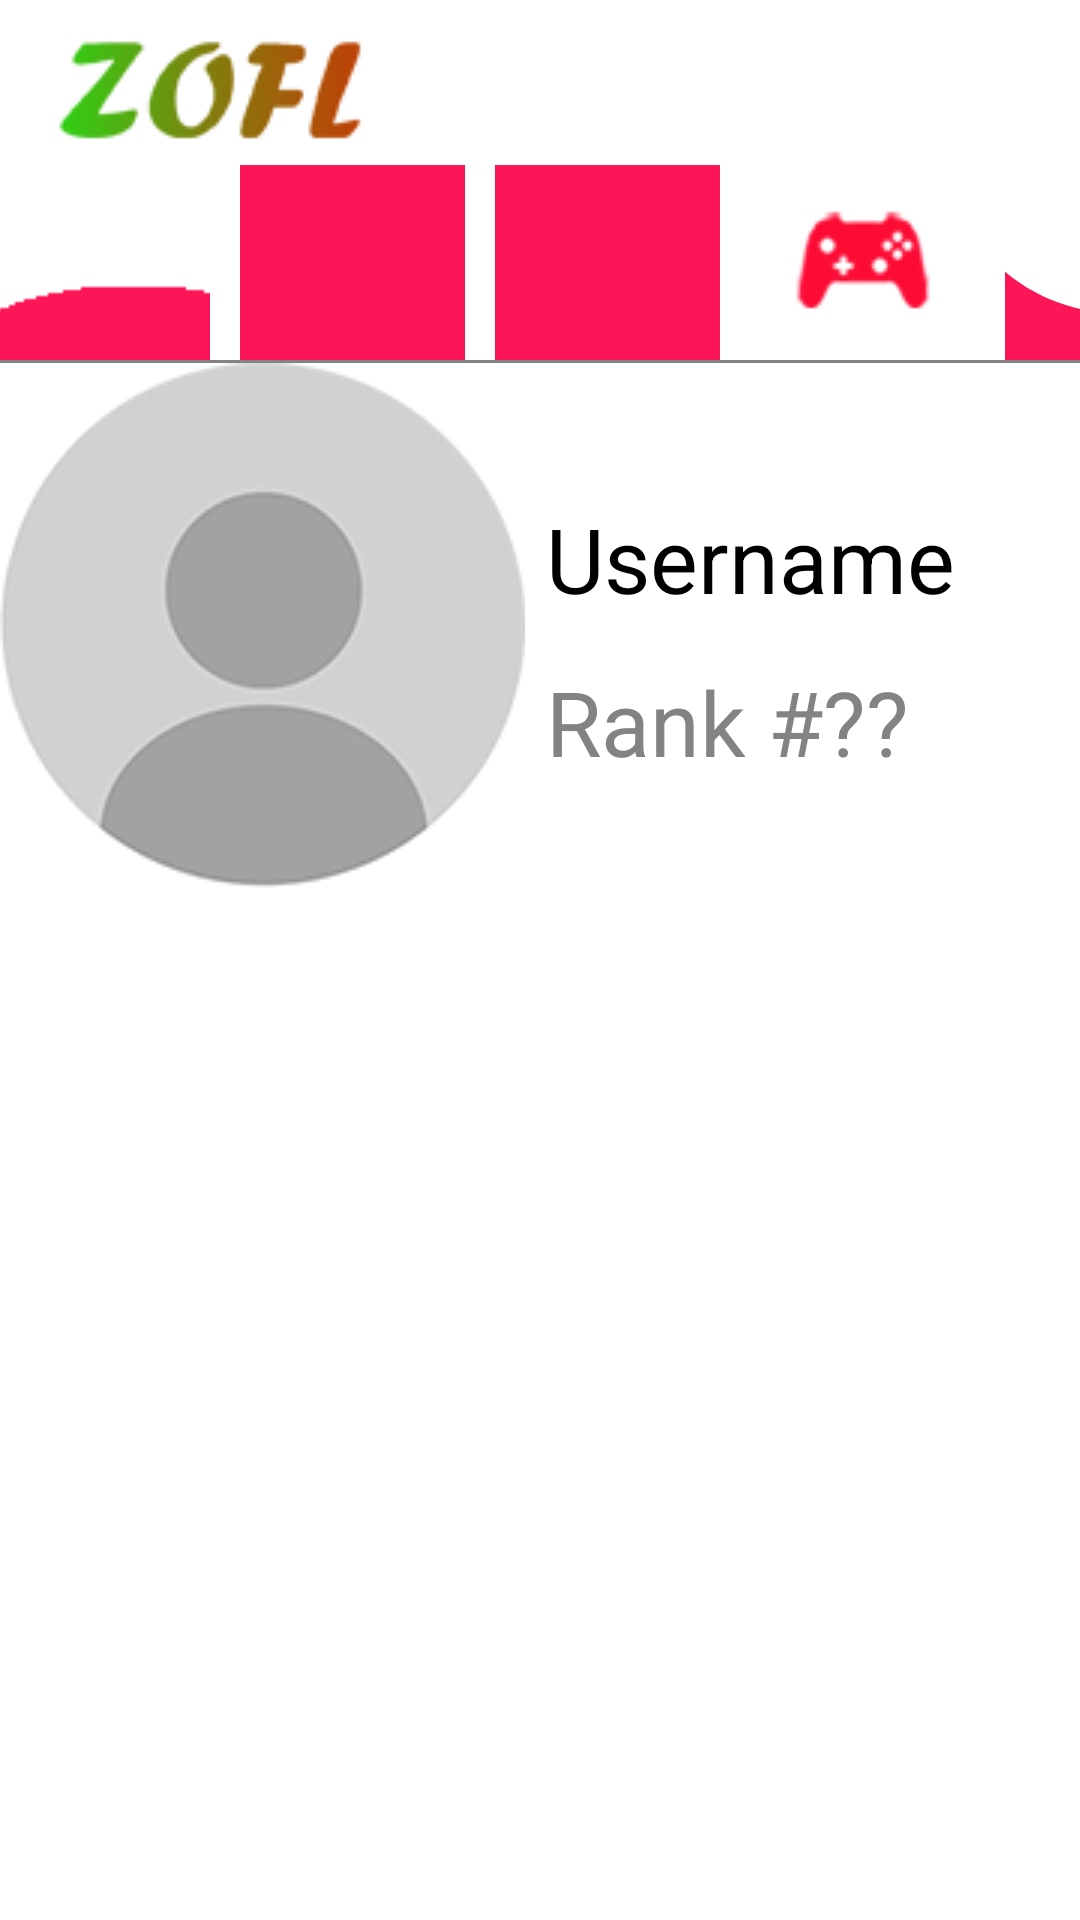

Here is an Android app screen rendered from its layout file. Give the layout XML and the strings, colors and styles it references.
<!-- AndroidManifest.xml: application theme Theme.ZOFL -->
<!-- res/layout/activity_profile.xml -->
<?xml version="1.0" encoding="utf-8"?>
<LinearLayout xmlns:android="http://schemas.android.com/apk/res/android"
    xmlns:app="http://schemas.android.com/apk/res-auto"
    xmlns:tools="http://schemas.android.com/tools"
    android:layout_width="match_parent"
    android:layout_height="match_parent"
    tools:context=".login"
    android:orientation="vertical"
    android:background="@color/white">
    <ImageView
        android:id="@+id/logo"
        android:layout_height="wrap_content"
        android:layout_width="wrap_content"
        android:src = "@drawable/logo"
        android:layout_marginLeft="15dp"
        android:layout_marginTop="5dp"
        />
    <LinearLayout
        android:id="@+id/linear1"
        android:layout_width="match_parent"
        android:layout_height="65dp"
        android:orientation="horizontal"
        android:background="@color/white">
        <ImageButton
            android:id="@+id/animal_button1"
            android:layout_width="70dp"
            android:layout_height="match_parent"
            android:backgroundTint="@color/white"
            android:src="@drawable/pawprintred"/>
        <ImageButton
            android:id="@+id/plant_button1"
            android:layout_marginLeft="10dp"
            android:layout_width="75dp"
            android:layout_height="match_parent"
            android:backgroundTint="@color/white"
            android:src="@drawable/leafred"
            />
        <ImageButton
            android:id="@+id/book_button1"
            android:layout_marginLeft="10dp"
            android:layout_width="75dp"
            android:layout_height="match_parent"
            android:backgroundTint="@color/white"
            android:src="@drawable/bookred"
            />
        <ImageButton
            android:id="@+id/game_button1"
            android:layout_marginLeft="10dp"
            android:layout_width="75dp"
            android:layout_height="match_parent"
            android:backgroundTint="@color/white"
            android:src="@drawable/redgame"
            />
        <ImageButton
            android:id="@+id/profile_button1"
            android:layout_marginLeft="10dp"
            android:layout_width="75dp"
            android:layout_height="match_parent"
            android:backgroundTint="@color/white"
            android:src="@drawable/profilered"
            />
    </LinearLayout>
    <LinearLayout
        android:layout_width="match_parent"
        android:layout_height="1dp"
        android:background="@color/gray"
        android:orientation="horizontal"/>

    <LinearLayout
        android:id="@+id/linear2"
        android:layout_width="match_parent"
        android:layout_height="wrap_content"
        android:orientation="vertical"
        android:background="@color/white">

        <ScrollView
            android:id="@+id/scroll1"
            android:layout_width="match_parent"
            android:layout_height="match_parent">
            <LinearLayout
                android:layout_width="wrap_content"
                android:layout_height="wrap_content">
            <LinearLayout
                android:id="@+id/linearpro"
                android:layout_width="match_parent"
                android:layout_height="wrap_content"
                android:orientation="horizontal">
                <ImageButton
                    android:id="@+id/profilepic"
                    android:layout_width="wrap_content"
                    android:layout_height="wrap_content"
                    android:src="@drawable/propic"
                    android:background="@color/white"
                    android:layout_marginBottom="10dp"
                    android:layout_gravity="left"/>
                <LinearLayout
                    android:layout_width="wrap_content"
                    android:layout_height="wrap_content"
                    android:orientation="vertical"
                    android:layout_gravity="center">
                    <TextView
                        android:layout_width="wrap_content"
                        android:layout_height="wrap_content"
                        android:text="Username"
                        android:textSize="30dp"
                        android:textColor="@color/black"
                        android:layout_margin="7dp"/>
                    <TextView
                        android:layout_width="wrap_content"
                        android:layout_height="wrap_content"
                        android:text="Rank #??"
                        android:textSize="30dp"
                        android:textColor="@color/gray"
                        android:layout_margin="7dp"/>
                </LinearLayout>
            </LinearLayout>

            </LinearLayout>
        </ScrollView>
    </LinearLayout>
</LinearLayout>
<!-- resources referenced by this layout -->
<resources>
  <color name="black">#FF000000</color>
  <color name="gray">#838383</color>
  <color name="white">#FFFFFFFF</color>
  <!-- drawable bookred: png bitmap (drawable, 6178 bytes) -->
  <!-- drawable leafred: png bitmap (drawable, 6383 bytes) -->
  <!-- drawable logo: png bitmap (drawable, 7874 bytes) -->
  <!-- drawable pawprintred: png bitmap (drawable, 7474 bytes) -->
  <!-- drawable profilered (drawable) -->
  <vector android:height="400dp" android:tint="#FD1657"
      android:viewportHeight="24" android:viewportWidth="24"
      android:width="400dp" xmlns:android="http://schemas.android.com/apk/res/android">
      <path android:fillColor="@android:color/white" android:pathData="M19,3H5C3.9,3 3,3.9 3,5v14c0,1.1 0.9,2 2,2h14c1.1,0 2,-0.9 2,-2V5C21,3.9 20.1,3 19,3zM12,6c1.93,0 3.5,1.57 3.5,3.5c0,1.93 -1.57,3.5 -3.5,3.5s-3.5,-1.57 -3.5,-3.5C8.5,7.57 10.07,6 12,6zM19,19H5v-0.23c0,-0.62 0.28,-1.2 0.76,-1.58C7.47,15.82 9.64,15 12,15s4.53,0.82 6.24,2.19c0.48,0.38 0.76,0.97 0.76,1.58V19z"/>
  </vector>
  <!-- drawable propic: png bitmap (drawable, 11153 bytes) -->
  <!-- drawable redgame: png bitmap (drawable, 4556 bytes) -->
  <style name="Theme.ZOFL" parent="Base.Theme.ZOFL" />
  <style name="Base.Theme.ZOFL" parent="Theme.Material3.DayNight.NoActionBar">
          
          
      </style>
</resources>
